Run: headless pygame with SDL's dummy video driver; simulated clock (each Clock.tick advances the game by its frame time, no real sleeping); random seed 0; keys injected as events and as key.get_pressed() state; mouse plan: one left click at the window centre at the start of phase 2, then a move to the lower-right quarter at the start of phase 3.
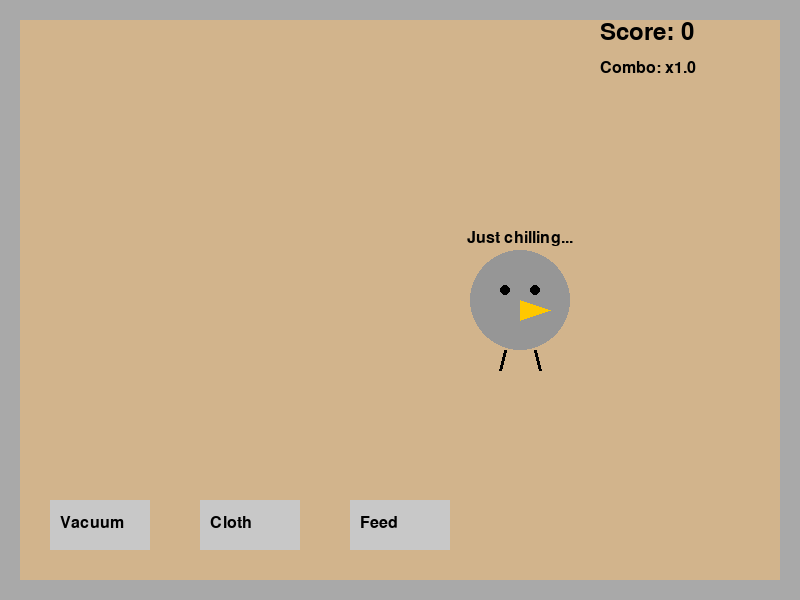
Frame 1 of 4 · flips 1–60 · no input
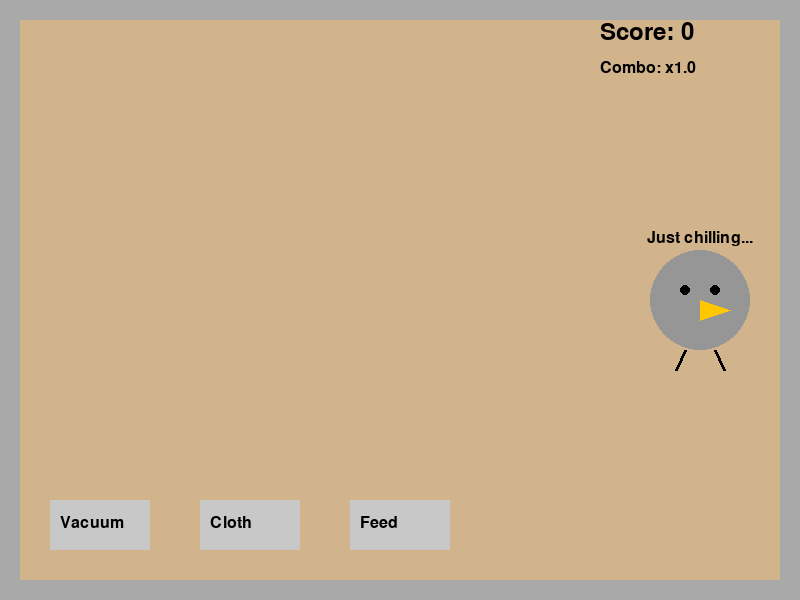
Frame 2 of 4 · flips 61–180 · clicked the window centre · tapped SPACE, RETURN · held RIGHT (→), D
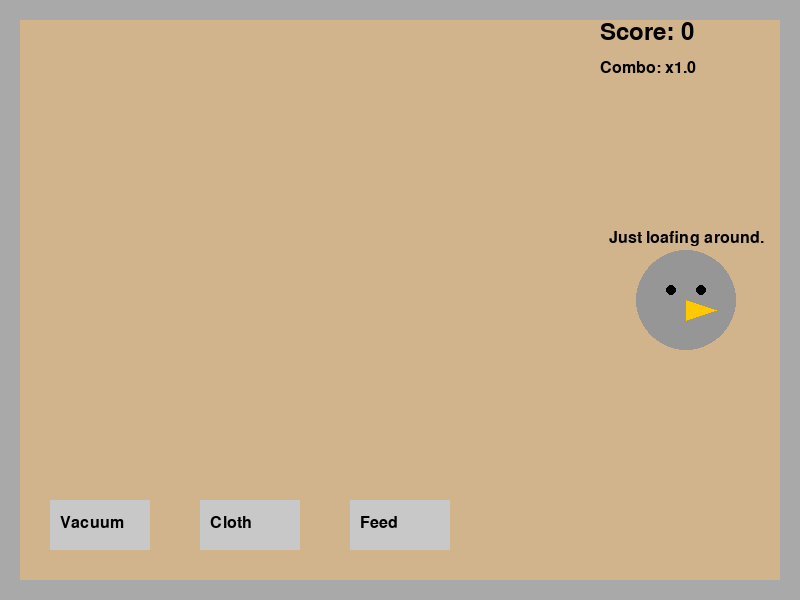
Frame 3 of 4 · flips 181–300 · moved the mouse to the lower-right quarter · held DOWN (↓), S
Frame 4 of 4 · flips 301–420 · held LEFT (←), A, UP (↑), W · screen unchanged from frame 3, image omitted

The pygame program that drew these frames:

import pygame
import random
import math

# Initialize Pygame
pygame.init()
WIDTH, HEIGHT = 800, 600
screen = pygame.display.set_mode((WIDTH, HEIGHT))
pygame.display.set_caption("Pet Pigeon Simulator")
clock = pygame.time.Clock()

# Define Colors
FLOOR_COLOR = (210, 180, 140)   # Tan floor color
WALL_COLOR = (169, 169, 169)    # Dark grey walls
WALL_THICKNESS = 20             # Thickness for walls
BLACK = (0, 0, 0)
GRAY = (200, 200, 200)
DANDER_COLOR = (240, 230, 140)   # Light yellowish dander
DROPPING_COLOR = (139, 69, 19)    # Brown droppings
SPARKLE_COLOR = (255, 255, 200)   # Light yellow sparkles

# Define Font
font = pygame.font.SysFont(None, 24)
score_font = pygame.font.SysFont(None, 36)

# Define UI Button Rectangles
vacuum_button = pygame.Rect(50, 500, 100, 50)
cloth_button = pygame.Rect(200, 500, 100, 50)
feed_button = pygame.Rect(350, 500, 100, 50)

# Global lists to store dander, droppings, and cleaning effects
dander = []
droppings = []
sparkles = []
cleaning_score = 0
combo_multiplier = 1
last_clean_time = 0
COMBO_TIMEOUT = 2000  # 2 seconds to maintain combo

class Sparkle:
    def __init__(self, x, y):
        self.x = x
        self.y = y
        self.life = 1.0  # Starts full, fades to 0
        self.speed = random.uniform(1, 3)
        self.angle = random.uniform(0, 2 * math.pi)

    def update(self):
        self.life -= 0.05
        self.x += math.cos(self.angle) * self.speed
        self.y += math.sin(self.angle) * self.speed
        return self.life > 0

    def draw(self, surface):
        alpha = int(255 * self.life)
        color = (*SPARKLE_COLOR, alpha)
        s = pygame.Surface((5, 5), pygame.SRCALPHA)
        pygame.draw.circle(s, color, (2, 2), 2)
        surface.blit(s, (int(self.x), int(self.y)))

def add_sparkles(x, y):
    """Add cleaning sparkle effects at the given position."""
    for _ in range(5):
        sparkles.append(Sparkle(x, y))

def draw_progress_bar(surface, x, y, width, height, progress, color):
    """Draw a progress bar with the given parameters."""
    border = pygame.Rect(x, y, width, height)
    inner = pygame.Rect(x, y, int(width * progress), height)
    pygame.draw.rect(surface, BLACK, border, 2)
    pygame.draw.rect(surface, color, inner)

def update_combo():
    """Update the combo multiplier based on timing."""
    global combo_multiplier, last_clean_time
    current_time = pygame.time.get_ticks()
    if current_time - last_clean_time > COMBO_TIMEOUT:
        combo_multiplier = 1
    return combo_multiplier

def draw_room(surface):
    """Draws a top-down view of a room with a floor and surrounding walls."""
    # Draw floor
    surface.fill(FLOOR_COLOR)
    # Draw top wall
    pygame.draw.rect(surface, WALL_COLOR, (0, 0, WIDTH, WALL_THICKNESS))
    # Draw left wall
    pygame.draw.rect(surface, WALL_COLOR, (0, 0, WALL_THICKNESS, HEIGHT))
    # Draw bottom wall
    pygame.draw.rect(surface, WALL_COLOR, (0, HEIGHT - WALL_THICKNESS, WIDTH, WALL_THICKNESS))
    # Draw right wall
    pygame.draw.rect(surface, WALL_COLOR, (WIDTH - WALL_THICKNESS, 0, WALL_THICKNESS, HEIGHT))

def add_dander(pigeon_x, pigeon_y):
    """Add a burst of dander particles near the pigeon's current position."""
    for _ in range(10):  # add 10 particles
        x = pigeon_x + random.randint(-30, 30)
        y = pigeon_y + random.randint(-30, 30)
        dander.append((x, y))

def add_dropping(pigeon_x, pigeon_y):
    """Add a dropping particle near the pigeon's current position."""
    x = pigeon_x + random.randint(-20, 20)
    y = pigeon_y + random.randint(20, 40)
    droppings.append((x, y))

class Pigeon:
    def __init__(self, x, y):
        self.x = x
        self.y = y
        self.dx = 2  # initial horizontal speed
        self.dy = 0  # initial vertical speed
        self.action = "idle"
        self.action_message = "Just chilling..."
        self.last_action_time = pygame.time.get_ticks()
        self.leg_phase = 0  # for leg animation

    def move(self):
        """Update the pigeon's position and bounce off walls (taking wall thickness into account)."""
        self.x += self.dx
        self.y += self.dy
        # Bounce off walls (accounting for wall thickness)
        if self.x - 50 <= WALL_THICKNESS or self.x + 50 >= WIDTH - WALL_THICKNESS:
            self.dx = -self.dx
        if self.y - 50 <= WALL_THICKNESS or self.y + 50 >= HEIGHT - 100:  # Keep above buttons
            self.dy = -self.dy

    def update(self):
        now = pygame.time.get_ticks()
        if self.dx != 0 or self.dy != 0:
            self.leg_phase += 0.2  # advance leg animation
        if now - self.last_action_time > 3000:
            self.choose_action()
            self.last_action_time = now
        if self.dx != 0 or self.dy != 0:
            self.move()

    def choose_action(self):
        """Randomly choose an action and adjust movement accordingly."""
        actions = ["drop", "frolic", "coo", "loaf", "eat", "hop"]
        self.action = random.choice(actions)
        if self.action == "drop":
            self.action_message = "Oops, a dropping!"
            add_dropping(self.x, self.y)
            self.dx = random.choice([-1, 1]) * random.randint(1, 3)
            self.dy = random.choice([-1, 1]) * random.randint(1, 2)
        elif self.action == "frolic":
            self.action_message = "Fluffing feathers!"
            add_dander(self.x, self.y)
            self.dx = random.choice([-1, 1]) * random.randint(2, 4)
            self.dy = random.choice([-1, 1]) * random.randint(1, 3)
        elif self.action == "coo":
            self.action_message = "Cooing softly..."
            self.dx = random.choice([-1, 1]) * random.randint(1, 2)
            self.dy = 0  # Stays at same height while cooing
        elif self.action == "loaf":
            self.action_message = "Just loafing around."
            self.dx = 0  # stops moving
            self.dy = 0
        elif self.action == "eat":
            self.action_message = "Munching on seeds."
            self.dx = random.choice([-1, 1])  # slow movement while eating
            self.dy = 0
        elif self.action == "hop":
            self.action_message = "Hop hop!"
            self.dx = random.choice([-1, 1]) * 2
            self.dy = -4  # Quick upward hop
        print("Pigeon action:", self.action)

    def draw(self, surface):
        """Draw the pigeon with its body, face, and animated legs if moving."""
        # Draw pigeon body
        pygame.draw.circle(surface, (150, 150, 150), (int(self.x), int(self.y)), 50)
        # Draw eyes
        pygame.draw.circle(surface, BLACK, (int(self.x) - 15, int(self.y) - 10), 5)
        pygame.draw.circle(surface, BLACK, (int(self.x) + 15, int(self.y) - 10), 5)
        # Draw beak
        pygame.draw.polygon(surface, (255, 200, 0),
                            [(int(self.x), int(self.y)),
                             (int(self.x) + 30, int(self.y) + 10),
                             (int(self.x), int(self.y) + 20)])
        # Draw legs if moving
        if self.dx != 0 or self.dy != 0:
            offset = int(10 * math.sin(self.leg_phase))
            # Left leg
            left_start = (int(self.x) - 15, int(self.y) + 50)
            left_end = (int(self.x) - 15 + offset, int(self.y) + 70)
            pygame.draw.line(surface, BLACK, left_start, left_end, 3)
            # Right leg (swinging oppositely)
            right_start = (int(self.x) + 15, int(self.y) + 50)
            right_end = (int(self.x) + 15 - offset, int(self.y) + 70)
            pygame.draw.line(surface, BLACK, right_start, right_end, 3)
        # Display action message above the pigeon
        text = font.render(self.action_message, True, BLACK)
        surface.blit(text, (int(self.x) - text.get_width() // 2, int(self.y) - 70))

# Create a pigeon instance centered in the room
pigeon = Pigeon(WIDTH // 2, HEIGHT // 2)

# Cloth mode variable to track if cleaning mode is active
cloth_mode = False

def draw_cloth(surface, pos, cleaning):
    """Draws the cloth cursor at the given position."""
    cloth_size = 40
    rect = pygame.Rect(pos[0] - cloth_size // 2, pos[1] - cloth_size // 2, cloth_size, cloth_size)
    if cleaning:
        pygame.draw.rect(surface, (255, 0, 0), rect, 3)
        s = pygame.Surface((cloth_size, cloth_size), pygame.SRCALPHA)
        s.fill((255, 0, 0, 100))
        surface.blit(s, rect.topleft)
        add_sparkles(pos[0], pos[1])
    else:
        pygame.draw.rect(surface, (173, 216, 230), rect)

# Main Game Loop
running = True
while running:
    clock.tick(60)  # 60 FPS

    if cloth_mode:
        pygame.mouse.set_visible(False)
        mouse_pos = pygame.mouse.get_pos()
        cleaning_active = pygame.mouse.get_pressed()[0]
        if cleaning_active:
            cloth_rect = pygame.Rect(mouse_pos[0] - 20, mouse_pos[1] - 20, 40, 40)
            original_count = len(droppings)
            droppings = [drop for drop in droppings if not cloth_rect.collidepoint(drop)]
            cleaned_count = original_count - len(droppings)
            if cleaned_count > 0:
                current_time = pygame.time.get_ticks()
                if current_time - last_clean_time <= COMBO_TIMEOUT:
                    combo_multiplier = min(combo_multiplier + 0.5, 4.0)
                else:
                    combo_multiplier = 1.0
                last_clean_time = current_time
                cleaning_score += int(10 * combo_multiplier * cleaned_count)
                add_sparkles(mouse_pos[0], mouse_pos[1])
    else:
        pygame.mouse.set_visible(True)

    for event in pygame.event.get():
        if event.type == pygame.QUIT:
            running = False
        if event.type == pygame.MOUSEBUTTONDOWN:
            pos = pygame.mouse.get_pos()
            if vacuum_button.collidepoint(pos):
                if len(dander) > 0:
                    cleaning_score += int(5 * len(dander) * update_combo())
                    last_clean_time = pygame.time.get_ticks()
                dander.clear()
                add_sparkles(pos[0], pos[1])
                print("Dander vacuumed!")
            elif cloth_button.collidepoint(pos):
                cloth_mode = not cloth_mode
                print("Cloth mode:", cloth_mode)
            elif feed_button.collidepoint(pos):
                pigeon.action_message = "Yum, seeds!"
                print("Fed the pigeon!")
            elif not cloth_mode:
                dx = pos[0] - pigeon.x
                dy = pos[1] - pigeon.y
                if dx * dx + dy * dy <= 50 * 50:
                    pigeon.action_message = "Coo! Thanks for the pet!"
                    print("Petted the pigeon!")

    # Update game state
    pigeon.update()
    sparkles = [spark for spark in sparkles if spark.update()]

    # Draw everything
    draw_room(screen)
    for pos in dander:
        pygame.draw.circle(screen, DANDER_COLOR, (int(pos[0]), int(pos[1])), 3)
    for pos in droppings:
        pygame.draw.circle(screen, DROPPING_COLOR, (int(pos[0]), int(pos[1])), 5)
    for spark in sparkles:
        spark.draw(screen)
    pigeon.draw(screen)

    # Draw UI elements
    pygame.draw.rect(screen, GRAY, vacuum_button)
    pygame.draw.rect(screen, GRAY, cloth_button)
    pygame.draw.rect(screen, GRAY, feed_button)

    # Draw button labels
    vacuum_text = font.render("Vacuum", True, BLACK)
    cloth_text = font.render("Cloth", True, BLACK)
    feed_text = font.render("Feed", True, BLACK)
    screen.blit(vacuum_text, (vacuum_button.x + 10, vacuum_button.y + 15))
    screen.blit(cloth_text, (cloth_button.x + 10, cloth_button.y + 15))
    screen.blit(feed_text, (feed_button.x + 10, feed_button.y + 15))

    # Draw score and combo
    score_text = score_font.render(f"Score: {cleaning_score}", True, BLACK)
    combo_text = font.render(f"Combo: x{combo_multiplier:.1f}", True, BLACK)
    screen.blit(score_text, (WIDTH - 200, 20))
    screen.blit(combo_text, (WIDTH - 200, 60))

    # Draw cleaning progress bar
    total_mess = len(dander) + len(droppings)
    if total_mess > 0:
        cleanliness = 1 - (total_mess / 50)  # Assume 50 is max mess
        draw_progress_bar(screen, 50, 20, 200, 20, cleanliness, (0, 255, 0))

    if cloth_mode:
        mouse_pos = pygame.mouse.get_pos()
        cleaning_active = pygame.mouse.get_pressed()[0]
        draw_cloth(screen, mouse_pos, cleaning_active)

    pygame.display.flip()

pygame.quit()
